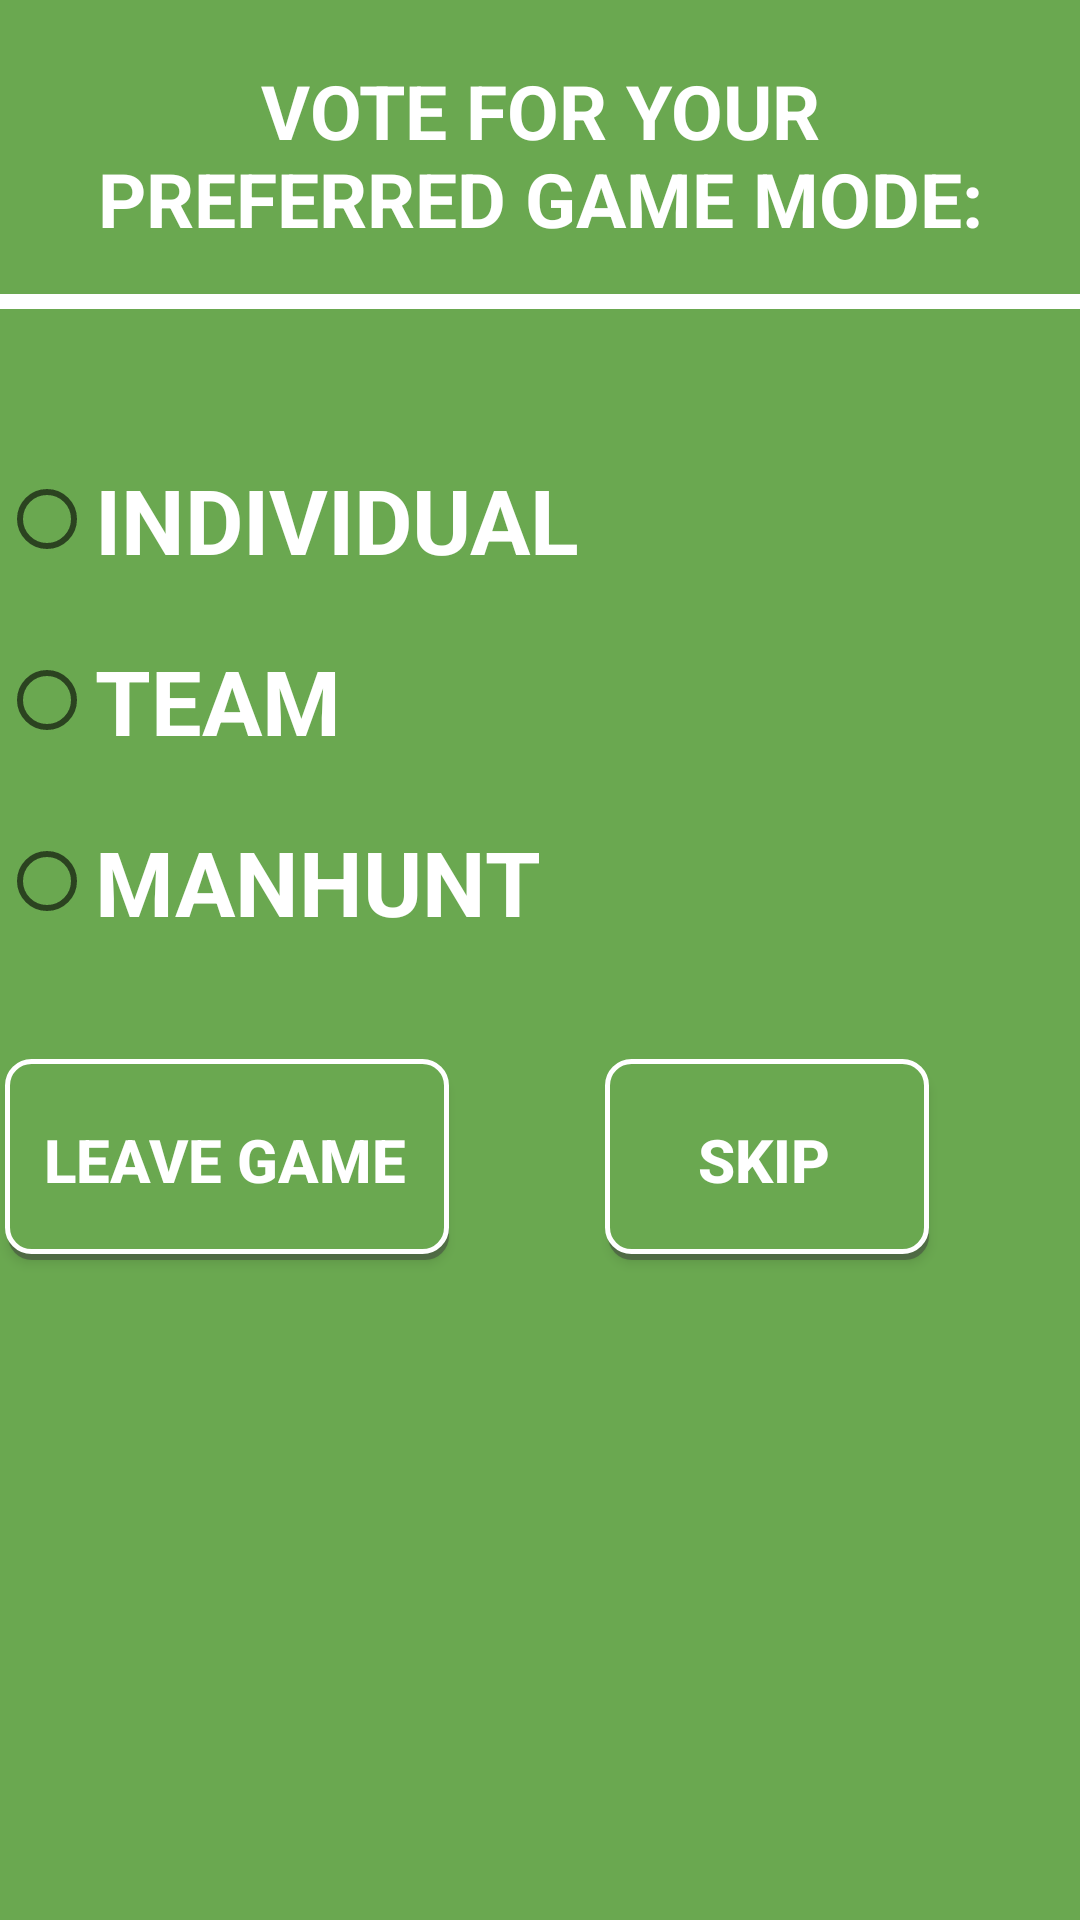

Android layout source for this screen:
<!-- AndroidManifest.xml: application theme AppTheme -->
<!-- res/layout/voting.xml -->
<?xml version="1.0" encoding="utf-8"?>
<LinearLayout xmlns:android="http://schemas.android.com/apk/res/android"
    android:orientation="vertical" android:layout_width="match_parent"
    android:layout_height="match_parent">
    <RelativeLayout xmlns:android="http://schemas.android.com/apk/res/android"
        xmlns:app="http://schemas.android.com/apk/res-auto"
        xmlns:tools="http://schemas.android.com/tools"
        android:layout_width="match_parent"
        android:layout_height="match_parent"
        android:paddingBottom="@dimen/activity_vertical_margin"
        android:paddingLeft="@dimen/activity_horizontal_margin"
        android:paddingRight="@dimen/activity_horizontal_margin"
        android:paddingTop="@dimen/activity_vertical_margin"
        app:layout_behavior="@string/appbar_scrolling_view_behavior"
        android:background="#6AA850">


        <LinearLayout
            android:orientation="vertical"
            android:layout_width="match_parent"
            android:layout_height="match_parent"
            android:layout_alignParentBottom="true"
            android:layout_alignParentLeft="true"
            android:layout_alignParentStart="true">

            <TextView
                android:layout_width="fill_parent"
                android:layout_height="wrap_content"
                android:text="VOTE FOR YOUR PREFERRED GAME MODE:"
                android:id="@+id/textView"
                android:textStyle="bold"
                android:textColor="#fff"
                android:textAlignment="center"
                android:textSize="25dp"
                android:layout_marginLeft="25dp"
                android:layout_marginTop="20dp"
                android:layout_marginRight="25dp"
                android:layout_marginBottom="15dp" />
            <View
                android:layout_width="match_parent"
                android:layout_height="5dp"
                android:background="@android:color/white"
                android:layout_marginBottom="50dp"/>

        <LinearLayout
            android:orientation="vertical"
            android:layout_width="match_parent"
            android:layout_height="200dp"
            android:id="@+id/linearLayout10">

            <RadioGroup
                android:layout_width="match_parent"
                android:layout_height="200dp"
                android:layout_gravity="center"
                >
                <RadioButton
                    android:layout_width="wrap_content"
                    android:layout_height="wrap_content"
                    android:text="INDIVIDUAL"
                    android:textSize="30dp"
                    android:textStyle="bold"
                    android:id="@+id/individualRadioButton"
                    android:textColor="#fff"
                    android:layout_marginBottom="20dp"/>
                <RadioButton
                    android:layout_width="wrap_content"
                    android:layout_height="wrap_content"
                    android:text="TEAM"
                    android:textSize="30dp"
                    android:textStyle="bold"
                    android:id="@+id/teamRadioButton"
                    android:textColor="#fff"
                    android:layout_marginBottom="20dp"/>
                <RadioButton
                    android:layout_width="wrap_content"
                    android:layout_height="wrap_content"
                    android:text="MANHUNT"
                    android:textSize="30dp"
                    android:textStyle="bold"
                    android:id="@+id/manhuntRadioButton"
                    android:textColor="#fff"/>
            </RadioGroup>
        </LinearLayout>

        <LinearLayout
            android:orientation="horizontal"
            android:layout_width="match_parent"
            android:layout_height="100dp"
            android:layout_below="@+id/linearLayout10">
            <Button
                android:layout_width="150dp"
                android:layout_height="wrap_content"
                android:text="LEAVE GAME"
                android:id="@+id/leaveVoteButton"
                android:textStyle="bold"
                android:textColor="#fff"
                android:nestedScrollingEnabled="true"
                android:clickable="false"
                android:singleLine="false"
                android:background="@drawable/button_border"
                android:textSize="20sp"
                android:layout_marginRight="20dp"/>

            <Button
                android:layout_width="110dp"
                android:layout_height="wrap_content"
                android:text="SKIP"
                android:id="@+id/skipVoteButton"
                android:textStyle="bold"
                android:textColor="#fff"
                android:nestedScrollingEnabled="true"
                android:clickable="false"
                android:singleLine="false"
                android:background="@drawable/button_border"
                android:textSize="20sp"
                android:layout_marginLeft="30dp"/>
        </LinearLayout>
        </LinearLayout>

    </RelativeLayout>
</LinearLayout>
<!-- resources referenced by this layout -->
<resources>
  <!-- drawable button_border (drawable) -->
  <?xml version="1.0" encoding="utf-8"?>
  <selector xmlns:android="http://schemas.android.com/apk/res/android">
  <item>
      <layer-list>
          <item android:left="3dp" android:top="3dp">
              <shape>
                  <corners android:radius="8dp" />
                  <solid android:color="#80404040" />
              </shape>
          </item>
          <item android:bottom="2dp" android:left="2dp">
              <shape>
                  <solid android:color="#6AA850" />
                  <corners android:radius="8dp" />
                  <padding android:left="7dp"
                      android:top="20dp"
                      android:right="7dp"
                      android:bottom="20dp" />
                  <stroke android:width="5px" android:color="#ffffff" />
              </shape>
          </item>
      </layer-list>
  </item>
  
  </selector>
  <style name="AppTheme" parent="Theme.AppCompat.Light.DarkActionBar">
          
          <item name="colorPrimary">#008000</item>
          <item name="colorPrimaryDark">#1B5E20</item>
          <item name="colorAccent">@color/colorAccent</item>
      </style>
  <!-- not gathered from this repository: default colours our renderer supplied (Android Studio template values) -->
  <color name="colorAccent">#FF03DAC5</color>
</resources>
